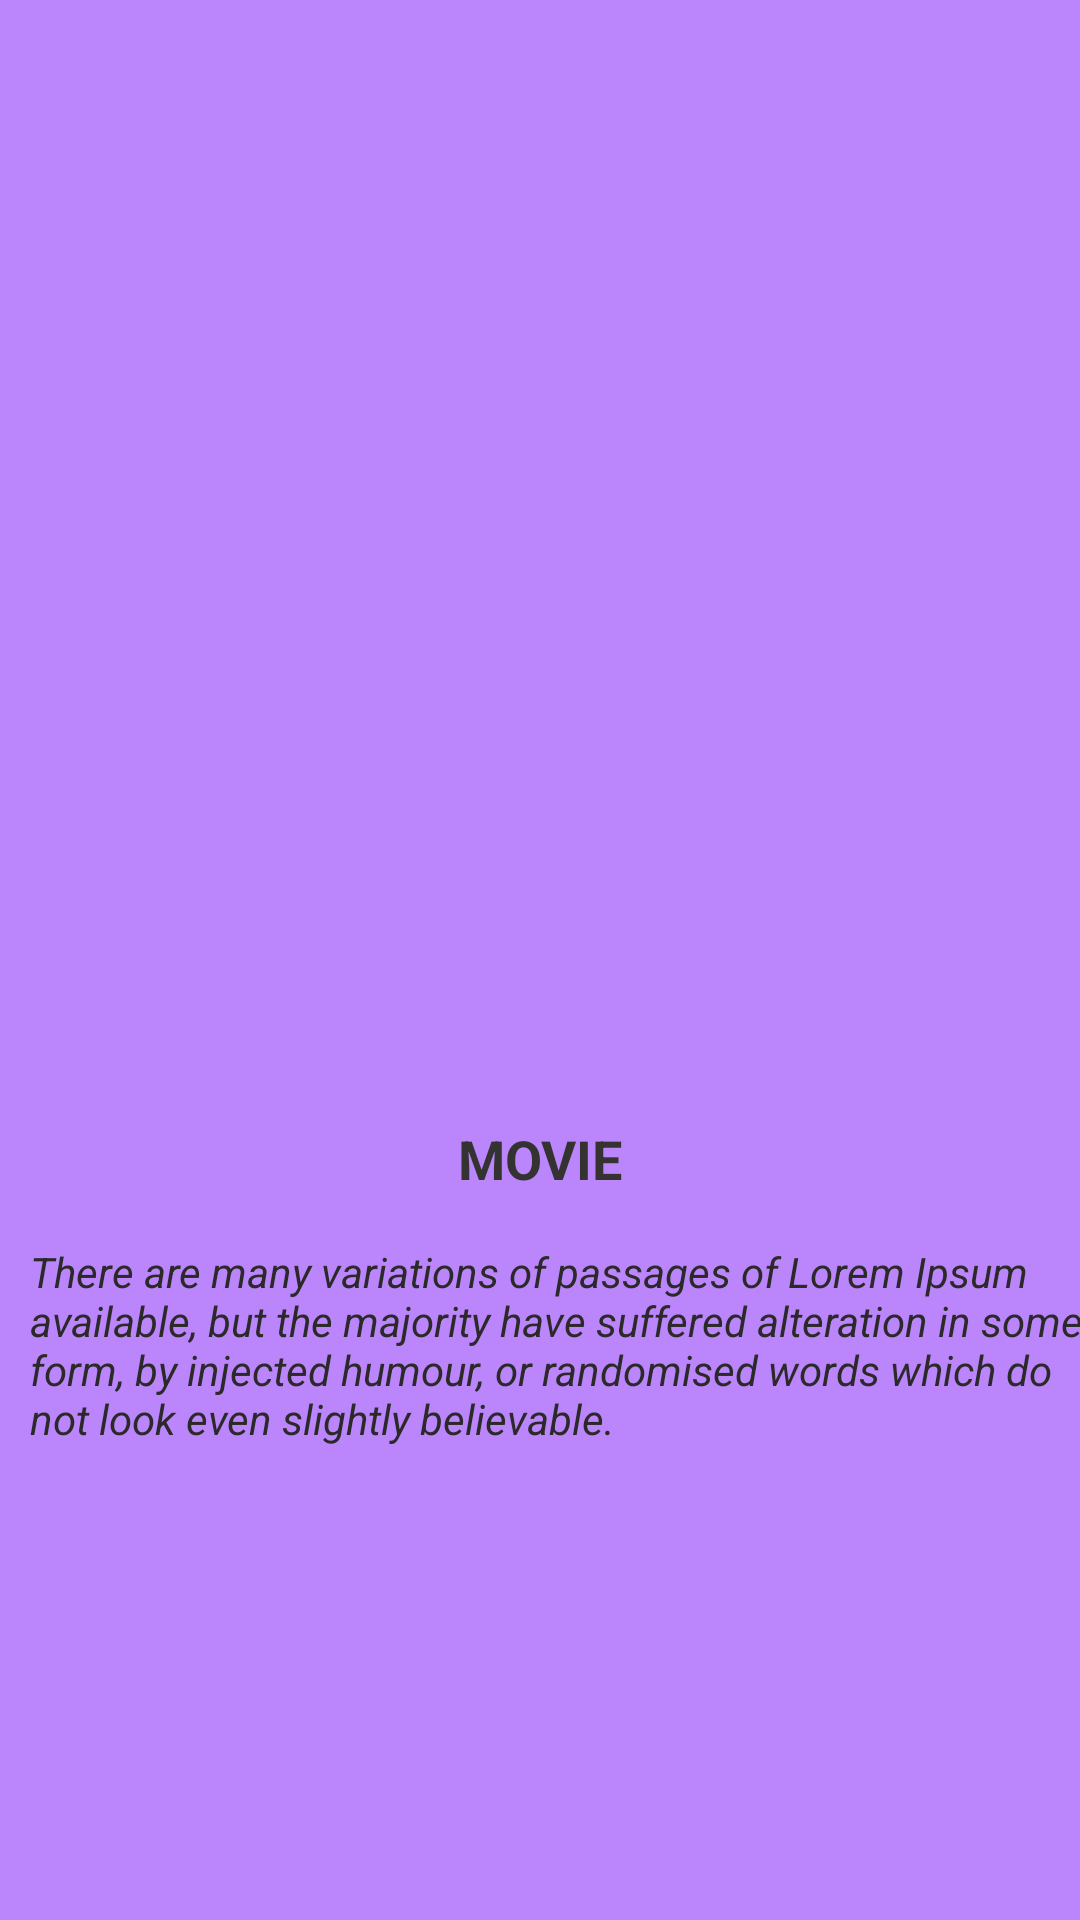

Android layout source for this screen:
<!-- AndroidManifest.xml: application theme Theme.Cinema -->
<!-- res/layout/activity_detail_tv.xml -->
<?xml version="1.0" encoding="utf-8"?>
<androidx.constraintlayout.widget.ConstraintLayout xmlns:android="http://schemas.android.com/apk/res/android"
    xmlns:app="http://schemas.android.com/apk/res-auto"
    xmlns:tools="http://schemas.android.com/tools"
    android:layout_width="match_parent"
    android:background="@color/purple_200"
    android:layout_height="match_parent"
    tools:context=".ui.DetailTvActivity">


        <ImageView
            android:id="@+id/img_detail_tv"
            android:layout_margin="8dp"
            android:layout_width="0dp"
            android:layout_height="350dp"
            app:layout_constraintEnd_toEndOf="parent"
            app:layout_constraintStart_toStartOf="parent"
            app:layout_constraintTop_toTopOf="parent"
            android:scaleType="centerCrop"
            tools:src="@tools:sample/backgrounds/scenic[32]"
            android:contentDescription="@string/image_tv" />

        <TextView
            android:id="@+id/tv_detail_tv_name"
            android:layout_width="wrap_content"
            android:layout_height="wrap_content"
            android:layout_marginTop="16dp"
            android:text="@string/movie"
            android:textStyle="bold"
            android:textColor="@color/dark_grey"
            android:textSize="18sp"
            app:layout_constraintTop_toBottomOf="@id/img_detail_tv"
            app:layout_constraintEnd_toEndOf="parent"
            app:layout_constraintStart_toStartOf="parent"
            />

        <TextView
            android:id="@+id/tv_detail_tv_desc"
            android:layout_width="0dp"
            android:layout_height="wrap_content"
            android:layout_marginTop="16dp"
            android:text="@string/lorem_description"
            android:textStyle="italic"
            android:textColor="#2B2929"
            android:textSize="14sp"
            app:layout_constraintTop_toBottomOf="@id/tv_detail_tv_name"
            app:layout_constraintStart_toStartOf="parent"
            android:layout_marginStart="10dp"
            />


</androidx.constraintlayout.widget.ConstraintLayout>
<!-- resources referenced by this layout -->
<resources>
  <color name="dark_grey">#353232</color>
  <color name="purple_200">#FFBB86FC</color>
  <string name="image_tv">image_tv</string>
  <string name="lorem_description">There are many variations of passages of Lorem Ipsum available, but the majority have suffered alteration in some form, by injected humour, or randomised words which do not look even slightly believable.</string>
  <string name="movie">MOVIE</string>
  <style name="Theme.Cinema" parent="Theme.MaterialComponents.DayNight.DarkActionBar">
          
          <item name="colorPrimary">@color/purple_500</item>
          <item name="colorPrimaryVariant">@color/purple_700</item>
          <item name="colorOnPrimary">@color/white</item>
          
          <item name="colorSecondary">@color/teal_200</item>
          <item name="colorSecondaryVariant">@color/teal_700</item>
          <item name="colorOnSecondary">@color/black</item>
          
          <item name="android:statusBarColor">?attr/colorPrimaryVariant</item>
          
      </style>
  <color name="purple_500">#FF6200EE</color>
  <color name="purple_700">#FF3700B3</color>
  <color name="white">#FFFFFFFF</color>
  <color name="teal_200">#FF03DAC5</color>
  <color name="teal_700">#FF018786</color>
  <color name="black">#FF000000</color>
</resources>
